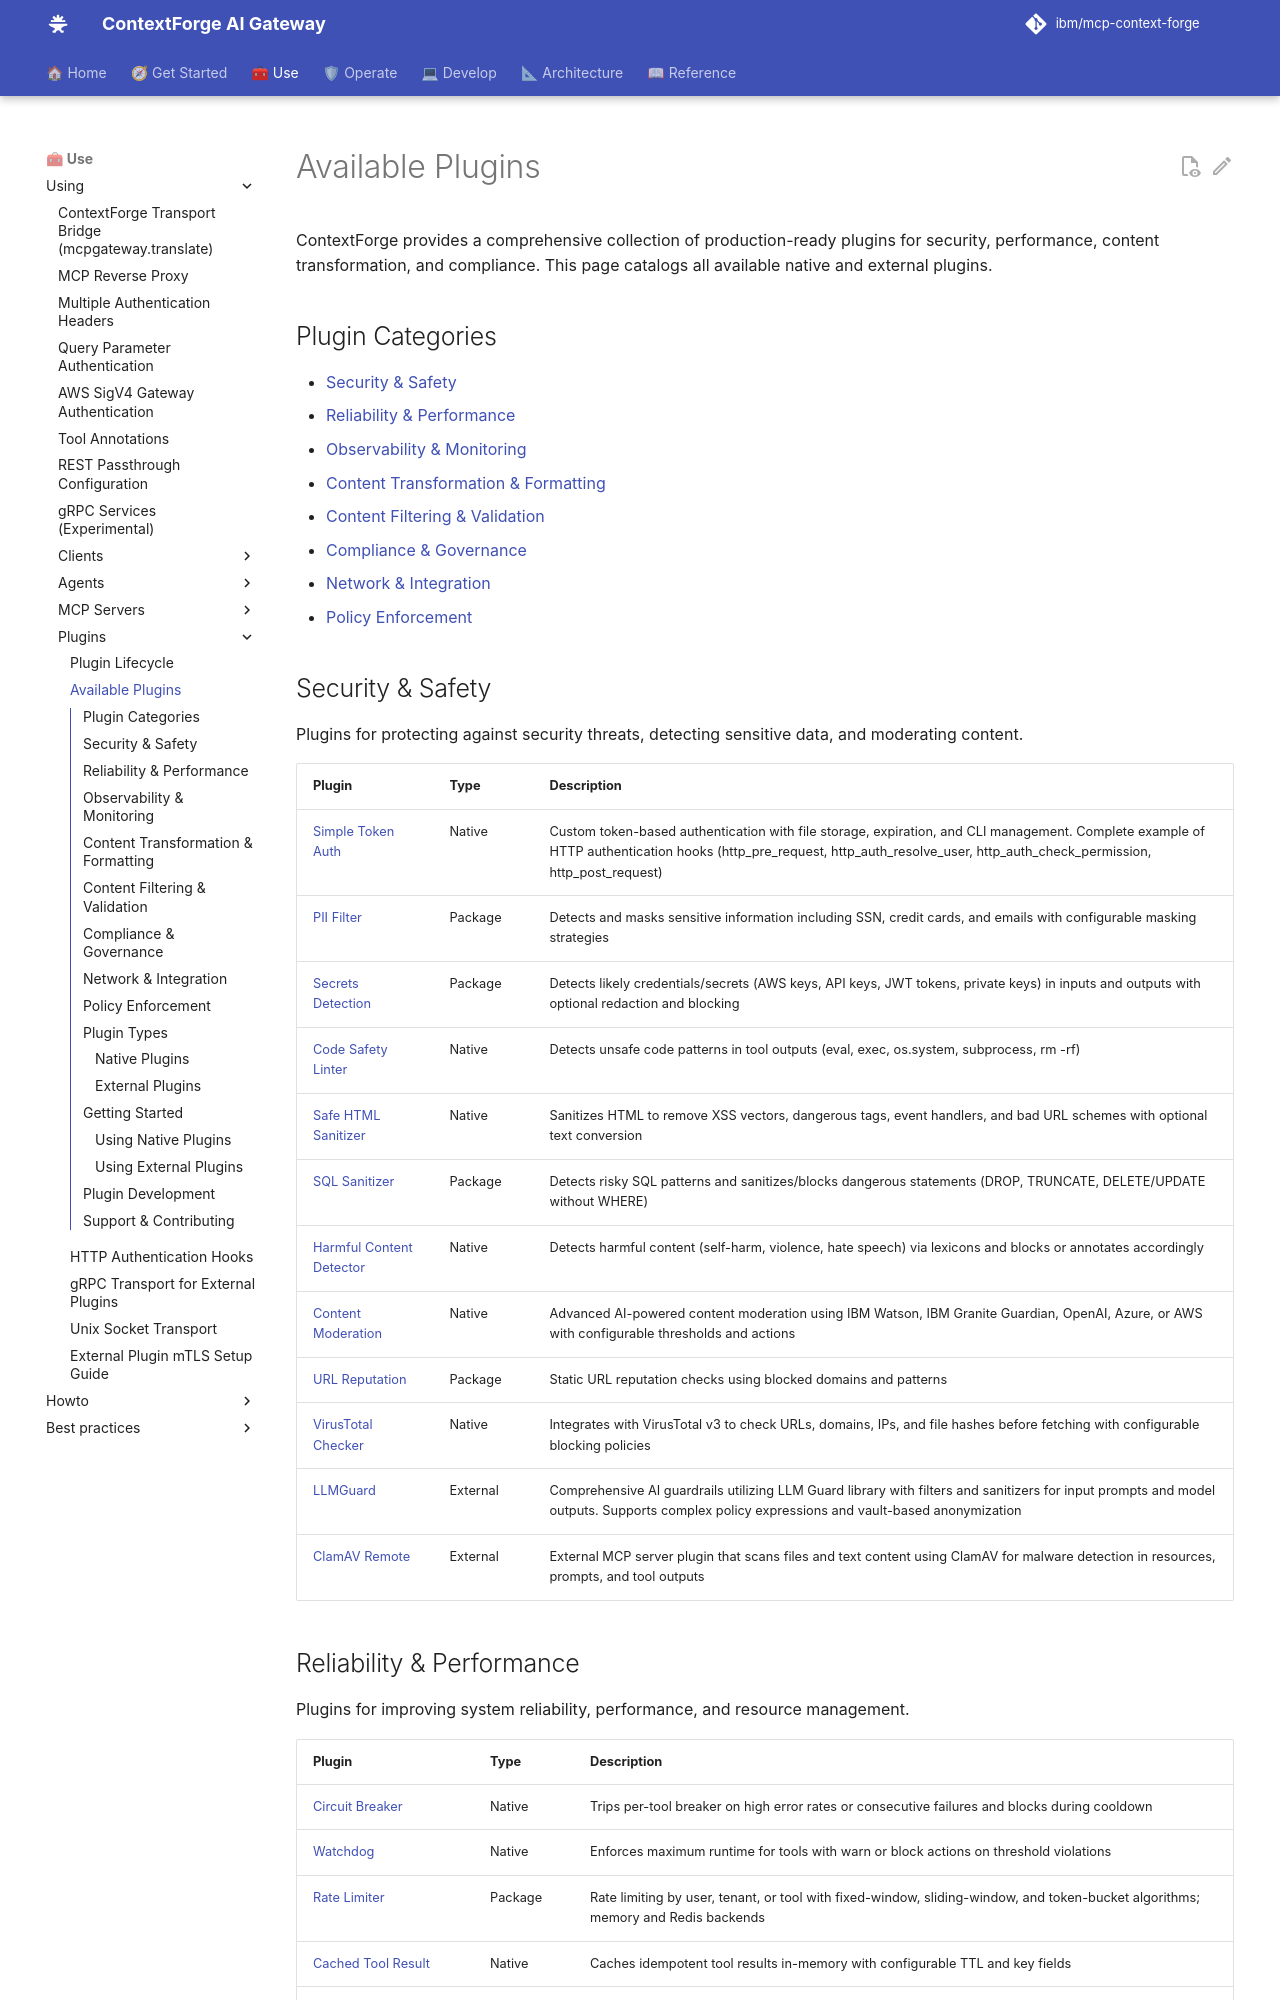

repository: IBM/mcp-context-forge · page: 1.1.x/using/plugins/plugins/index.html · generator: mkdocs

# Available Plugins

ContextForge provides a comprehensive collection of production-ready plugins for security, performance, content transformation, and compliance. This page catalogs all available native and external plugins.

## Plugin Categories

- [Security & Safety](#security-safety)
- [Reliability & Performance](#reliability-performance)
- [Observability & Monitoring](#observability-monitoring)
- [Content Transformation & Formatting](#content-transformation-formatting)
- [Content Filtering & Validation](#content-filtering-validation)
- [Compliance & Governance](#compliance-governance)
- [Network & Integration](#network-integration)
- [Policy Enforcement](#policy-enforcement)

## Security & Safety

Plugins for protecting against security threats, detecting sensitive data, and moderating content.

| Plugin | Type | Description |
|--------|------|-------------|
| [Simple Token Auth](https://github.com/IBM/mcp-context-forge/tree/main/plugins/examples/simple_token_auth) | Native | Custom token-based authentication with file storage, expiration, and CLI management. Complete example of HTTP authentication hooks (http_pre_request, http_auth_resolve_user, http_auth_check_permission, http_post_request) |
| [PII Filter](https://pypi.org/project/cpex-pii-filter/) | Package | Detects and masks sensitive information including SSN, credit cards, and emails with configurable masking strategies |
| [Secrets Detection](https://pypi.org/project/cpex-secrets-detection/) | Package | Detects likely credentials/secrets (AWS keys, API keys, JWT tokens, private keys) in inputs and outputs with optional redaction and blocking |
| [Code Safety Linter](https://github.com/IBM/mcp-context-forge/tree/main/plugins/code_safety_linter) | Native | Detects unsafe code patterns in tool outputs (eval, exec, os.system, subprocess, rm -rf) |
| [Safe HTML Sanitizer](https://github.com/IBM/mcp-context-forge/tree/main/plugins/safe_html_sanitizer) | Native | Sanitizes HTML to remove XSS vectors, dangerous tags, event handlers, and bad URL schemes with optional text conversion |
| [SQL Sanitizer](https://pypi.org/project/cpex-sql-sanitizer/) | Package | Detects risky SQL patterns and sanitizes/blocks dangerous statements (DROP, TRUNCATE, DELETE/UPDATE without WHERE) |
| [Harmful Content Detector](https://github.com/IBM/mcp-context-forge/tree/main/plugins/harmful_content_detector) | Native | Detects harmful content (self-harm, violence, hate speech) via lexicons and blocks or annotates accordingly |
| [Content Moderation](https://github.com/IBM/mcp-context-forge/tree/main/plugins/content_moderation) | Native | Advanced AI-powered content moderation using IBM Watson, IBM Granite Guardian, OpenAI, Azure, or AWS with configurable thresholds and actions |
| [URL Reputation](https://pypi.org/project/cpex-url-reputation/) | Package | Static URL reputation checks using blocked domains and patterns |
| [VirusTotal Checker](https://github.com/IBM/mcp-context-forge/tree/main/plugins/virus_total_checker) | Native | Integrates with VirusTotal v3 to check URLs, domains, IPs, and file hashes before fetching with configurable blocking policies |
| [LLMGuard](https://github.com/IBM/mcp-context-forge/tree/main/plugins/external/llmguard) | External | Comprehensive AI guardrails utilizing LLM Guard library with filters and sanitizers for input prompts and model outputs. Supports complex policy expressions and vault-based anonymization |
| [ClamAV Remote](https://github.com/IBM/mcp-context-forge/tree/main/plugins/external/clamav_server) | External | External MCP server plugin that scans files and text content using ClamAV for malware detection in resources, prompts, and tool outputs |
